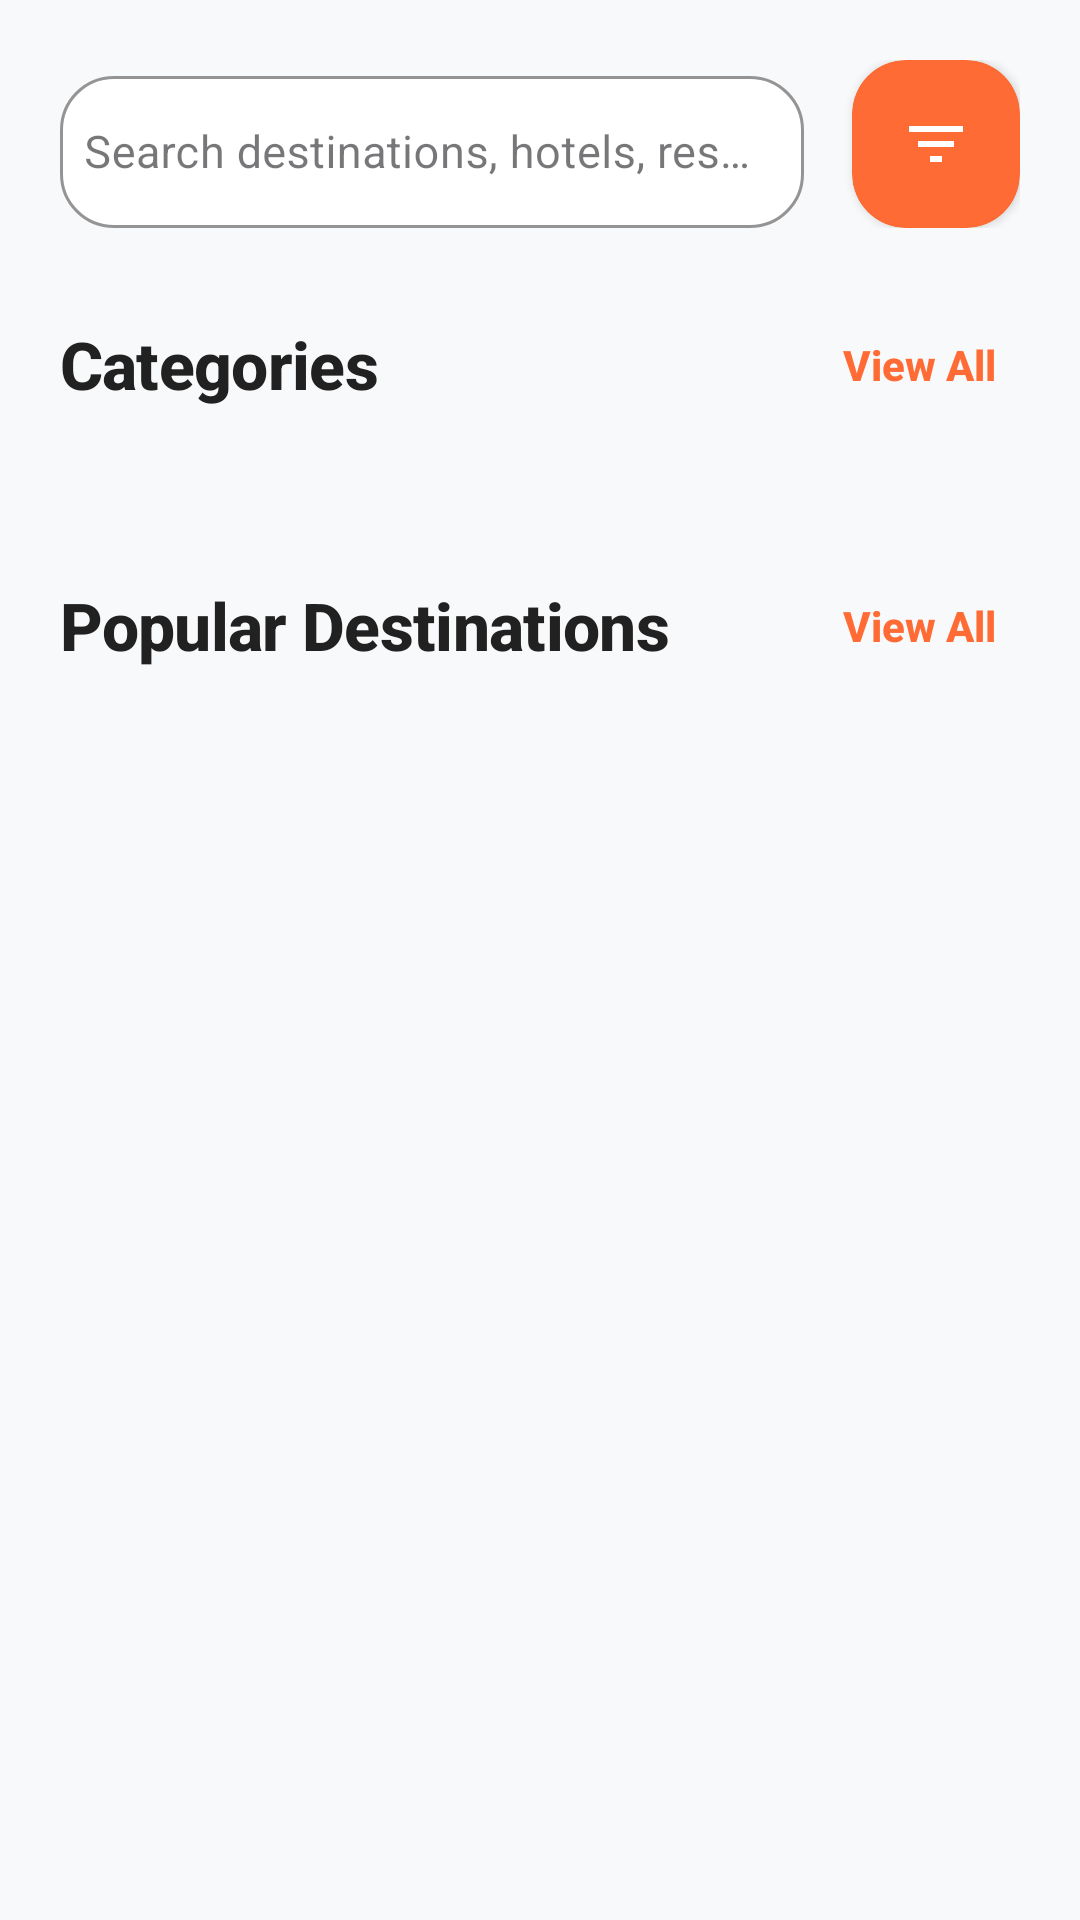

Produce the Android XML layout that renders to this screen, including the resource entries it uses.
<!-- AndroidManifest.xml: application theme Theme.CashPlan -->
<!-- res/layout/fragment_explore.xml -->
<?xml version="1.0" encoding="utf-8"?>
<androidx.constraintlayout.widget.ConstraintLayout xmlns:android="http://schemas.android.com/apk/res/android"
    xmlns:app="http://schemas.android.com/apk/res-auto"
    xmlns:tools="http://schemas.android.com/tools"
    android:layout_width="match_parent"
    android:layout_height="match_parent"
    android:background="@color/background">

    <LinearLayout
        android:id="@+id/search_header"
        android:layout_width="0dp"
        android:layout_height="wrap_content"
        android:orientation="horizontal"
        android:padding="20dp"
        android:paddingTop="32dp"
        android:gravity="center_vertical"
        app:layout_constraintEnd_toEndOf="parent"
        app:layout_constraintStart_toStartOf="parent"
        app:layout_constraintTop_toTopOf="parent">

        <com.google.android.material.textfield.TextInputLayout
            android:id="@+id/search_input_layout"
            style="@style/Widget.MaterialComponents.TextInputLayout.OutlinedBox"
            android:layout_width="0dp"
            android:layout_height="56dp"
            android:layout_weight="1"
            android:layout_marginEnd="16dp"
            android:hint="@string/search_destinations"
            app:boxBackgroundColor="@color/surface_color"
            app:boxCornerRadiusBottomEnd="18dp"
            app:boxCornerRadiusBottomStart="18dp"
            app:boxCornerRadiusTopEnd="18dp"
            app:boxCornerRadiusTopStart="18dp"
            app:boxStrokeColor="@color/input_stroke_color"
            app:boxStrokeWidth="1dp"
            app:boxStrokeWidthFocused="2dp"
            app:startIconDrawable="@drawable/ic_search"
            app:startIconTint="@color/text_secondary"
            app:hintTextColor="@color/primary_color"
            app:placeholderTextColor="@color/text_hint">

            <com.google.android.material.textfield.TextInputEditText
                android:id="@+id/search_edit_text"
                android:layout_width="match_parent"
                android:layout_height="wrap_content"
                android:fontFamily="sans-serif"
                android:inputType="text"
                android:textColor="@color/text_primary"
                android:textColorHint="@color/text_hint"
                android:textSize="15sp"
                android:paddingStart="8dp" />

        </com.google.android.material.textfield.TextInputLayout>

        <androidx.cardview.widget.CardView
            android:id="@+id/filter_button_card"
            android:layout_width="56dp"
            android:layout_height="56dp"
            android:elevation="4dp"
            app:cardCornerRadius="18dp"
            app:cardBackgroundColor="@color/primary_color"
            android:foreground="?attr/selectableItemBackground"
            android:clickable="true"
            android:focusable="true">

            <ImageView
                android:id="@+id/filter_button"
                android:layout_width="24dp"
                android:layout_height="24dp"
                android:layout_gravity="center"
                android:src="@drawable/ic_filter"
                android:contentDescription="@string/filter_button"
                app:tint="@color/white" />

        </androidx.cardview.widget.CardView>

    </LinearLayout>

    <androidx.core.widget.NestedScrollView
        android:layout_width="0dp"
        android:layout_height="0dp"
        android:fillViewport="true"
        app:layout_constraintBottom_toBottomOf="parent"
        app:layout_constraintEnd_toEndOf="parent"
        app:layout_constraintStart_toStartOf="parent"
        app:layout_constraintTop_toBottomOf="@+id/search_header">

        <LinearLayout
            android:layout_width="match_parent"
            android:layout_height="wrap_content"
            android:orientation="vertical"
            android:paddingBottom="24dp">

            <LinearLayout
                android:layout_width="match_parent"
                android:layout_height="wrap_content"
                android:orientation="horizontal"
                android:gravity="center_vertical"
                android:paddingHorizontal="20dp"
                android:paddingTop="8dp"
                android:paddingBottom="16dp">

                <TextView
                    android:id="@+id/categories_title"
                    android:layout_width="0dp"
                    android:layout_height="wrap_content"
                    android:layout_weight="1"
                    android:text="@string/categories"
                    android:textColor="@color/text_primary"
                    android:textSize="22sp"
                    android:textStyle="bold"
                    android:fontFamily="sans-serif-medium"
                    android:letterSpacing="-0.01" />

                <TextView
                    android:id="@+id/view_all_categories"
                    android:layout_width="wrap_content"
                    android:layout_height="wrap_content"
                    android:text="View All"
                    android:textColor="@color/primary_color"
                    android:textSize="14sp"
                    android:textStyle="bold"
                    android:fontFamily="sans-serif-medium"
                    android:background="?attr/selectableItemBackground"
                    android:padding="8dp"
                    android:clickable="true"
                    android:focusable="true" />

            </LinearLayout>

            <androidx.recyclerview.widget.RecyclerView
                android:id="@+id/categories_recycler_view"
                android:layout_width="match_parent"
                android:layout_height="wrap_content"
                android:layout_marginStart="20dp"
                android:clipToPadding="false"
                android:orientation="horizontal"
                android:paddingEnd="20dp"
                tools:layoutManager="androidx.recyclerview.widget.LinearLayoutManager"
                tools:listitem="@layout/item_category" />

            <LinearLayout
                android:layout_width="match_parent"
                android:layout_height="wrap_content"
                android:orientation="horizontal"
                android:gravity="center_vertical"
                android:paddingHorizontal="20dp"
                android:paddingTop="36dp"
                android:paddingBottom="16dp">

                <TextView
                    android:id="@+id/popular_title"
                    android:layout_width="0dp"
                    android:layout_height="wrap_content"
                    android:layout_weight="1"
                    android:text="@string/popular_destinations"
                    android:textColor="@color/text_primary"
                    android:textSize="22sp"
                    android:textStyle="bold"
                    android:fontFamily="sans-serif-medium"
                    android:letterSpacing="-0.01" />

                <TextView
                    android:id="@+id/view_all_destinations"
                    android:layout_width="wrap_content"
                    android:layout_height="wrap_content"
                    android:text="View All"
                    android:textColor="@color/primary_color"
                    android:textSize="14sp"
                    android:textStyle="bold"
                    android:fontFamily="sans-serif-medium"
                    android:background="?attr/selectableItemBackground"
                    android:padding="8dp"
                    android:clickable="true"
                    android:focusable="true" />

            </LinearLayout>

            <androidx.recyclerview.widget.RecyclerView
                android:id="@+id/destinations_recycler_view"
                android:layout_width="match_parent"
                android:layout_height="wrap_content"
                android:layout_marginHorizontal="20dp"
                android:nestedScrollingEnabled="false"
                tools:layoutManager="androidx.recyclerview.widget.LinearLayoutManager"
                tools:listitem="@layout/item_destination" />

        </LinearLayout>

    </androidx.core.widget.NestedScrollView>

</androidx.constraintlayout.widget.ConstraintLayout>
<!-- res/layout/item_category.xml (included above) -->
<?xml version="1.0" encoding="utf-8"?>
<androidx.cardview.widget.CardView xmlns:android="http://schemas.android.com/apk/res/android"
    xmlns:app="http://schemas.android.com/apk/res-auto"
    xmlns:tools="http://schemas.android.com/tools"
    android:layout_width="100dp"
    android:layout_height="120dp"
    android:layout_marginEnd="12dp"
    android:elevation="4dp"
    app:cardBackgroundColor="@color/surface_color"
    app:cardCornerRadius="18dp"
    android:foreground="?attr/selectableItemBackground"
    android:clickable="true"
    android:focusable="true">

    <LinearLayout
        android:layout_width="match_parent"
        android:layout_height="match_parent"
        android:orientation="vertical"
        android:gravity="center"
        android:padding="16dp">

        <androidx.cardview.widget.CardView
            android:layout_width="48dp"
            android:layout_height="48dp"
            android:elevation="0dp"
            app:cardCornerRadius="16dp"
            app:cardBackgroundColor="@color/primary_color">

            <ImageView
                android:id="@+id/category_icon"
                android:layout_width="24dp"
                android:layout_height="24dp"
                android:layout_gravity="center"
                android:src="@drawable/ic_explore"
                app:tint="@color/white" />

        </androidx.cardview.widget.CardView>

        <TextView
            android:id="@+id/category_name"
            android:layout_width="wrap_content"
            android:layout_height="wrap_content"
            android:layout_marginTop="12dp"
            tools:text="Category"
            android:textColor="@color/text_primary"
            android:textSize="14sp"
            android:textStyle="bold"
            android:fontFamily="sans-serif-medium"
            android:gravity="center" />

    </LinearLayout>

</androidx.cardview.widget.CardView>
<!-- res/layout/item_destination.xml (included above) -->
<?xml version="1.0" encoding="utf-8"?>
<androidx.cardview.widget.CardView xmlns:android="http://schemas.android.com/apk/res/android"
    xmlns:app="http://schemas.android.com/apk/res-auto"
    xmlns:tools="http://schemas.android.com/tools"
    android:layout_width="match_parent"
    android:layout_height="100dp"
    android:layout_marginBottom="12dp"
    android:elevation="4dp"
    app:cardBackgroundColor="@color/surface_color"
    app:cardCornerRadius="20dp"
    android:foreground="?attr/selectableItemBackground"
    android:clickable="true"
    android:focusable="true">

    <androidx.constraintlayout.widget.ConstraintLayout
        android:layout_width="match_parent"
        android:layout_height="match_parent"
        android:padding="16dp">

        <androidx.cardview.widget.CardView
            android:id="@+id/image_card"
            android:layout_width="64dp"
            android:layout_height="64dp"
            android:elevation="0dp"
            app:cardCornerRadius="16dp"
            app:cardBackgroundColor="@color/background"
            app:layout_constraintStart_toStartOf="parent"
            app:layout_constraintTop_toTopOf="parent"
            app:layout_constraintBottom_toBottomOf="parent">

            <ImageView
                android:id="@+id/destination_image"
                android:layout_width="32dp"
                android:layout_height="32dp"
                android:layout_gravity="center"
                android:src="@drawable/ic_explore"
                app:tint="@color/text_secondary" />

        </androidx.cardview.widget.CardView>

        <LinearLayout
            android:layout_width="0dp"
            android:layout_height="wrap_content"
            android:layout_marginStart="16dp"
            android:orientation="vertical"
            app:layout_constraintEnd_toEndOf="parent"
            app:layout_constraintStart_toEndOf="@+id/image_card"
            app:layout_constraintTop_toTopOf="@+id/image_card"
            app:layout_constraintBottom_toBottomOf="@+id/image_card"
            app:layout_constraintVertical_bias="0.4">

            <TextView
                android:id="@+id/destination_name"
                android:layout_width="wrap_content"
                android:layout_height="wrap_content"
                tools:text="Paris, France"
                android:textColor="@color/text_primary"
                android:textSize="17sp"
                android:textStyle="bold"
                android:fontFamily="sans-serif-medium"
                android:letterSpacing="-0.01" />

            <TextView
                android:id="@+id/destination_description"
                android:layout_width="wrap_content"
                android:layout_height="wrap_content"
                android:layout_marginTop="4dp"
                tools:text="Romantic city with amazing architecture"
                android:textColor="@color/text_secondary"
                android:textSize="14sp"
                android:fontFamily="sans-serif"
                android:letterSpacing="0.01" />

        </LinearLayout>

    </androidx.constraintlayout.widget.ConstraintLayout>

</androidx.cardview.widget.CardView>
<!-- resources referenced by this layout -->
<resources>
  <color name="background">#F8F9FA</color>
  <color name="input_stroke_color">#E0E0E0</color>
  <color name="primary_color">#FF6B35</color>
  <color name="surface_color">#FFFFFF</color>
  <color name="text_hint">#BDBDBD</color>
  <color name="text_primary">#212121</color>
  <color name="text_secondary">#757575</color>
  <color name="white">#FFFFFFFF</color>
  <!-- drawable ic_explore (drawable) -->
  <?xml version="1.0" encoding="utf-8"?>
  <vector xmlns:android="http://schemas.android.com/apk/res/android"
      android:width="24dp"
      android:height="24dp"
      android:viewportWidth="24"
      android:viewportHeight="24">
      <path
          android:fillColor="@android:color/black"
          android:pathData="M12,2C13.1,2 14,2.9 14,4C14,5.1 13.1,6 12,6C10.9,6 10,5.1 10,4C10,2.9 10.9,2 12,2ZM21,9V7L15,9.5V6.5L9,9.5V6.5L3,9.5V11.5L9,8.5V11.5L15,8.5V11.5L21,9ZM12,10.9L13.07,7.64L15.91,8.79L15.08,11.36L12,10.9ZM6.92,8.79L9.76,7.64L10.83,10.9L7.75,11.36L6.92,8.79Z"/>
  </vector>
  <!-- drawable ic_filter (drawable) -->
  <?xml version="1.0" encoding="utf-8"?>
  <vector xmlns:android="http://schemas.android.com/apk/res/android"
      android:width="24dp"
      android:height="24dp"
      android:viewportWidth="24"
      android:viewportHeight="24">
      <path
          android:fillColor="@android:color/black"
          android:pathData="M6,13H18V11H6M3,6V8H21V6M10,18H14V16H10V18Z"/>
  </vector>
  <string name="categories">Categories</string>
  <string name="filter_button">Filter</string>
  <string name="popular_destinations">Popular Destinations</string>
  <string name="search_destinations">Search destinations, hotels, restaurants...</string>
  <style name="Theme.CashPlan" parent="Base.Theme.CashPlan" />
  <style name="Base.Theme.CashPlan" parent="Theme.Material3.DayNight.NoActionBar">
          
          
      </style>
</resources>
